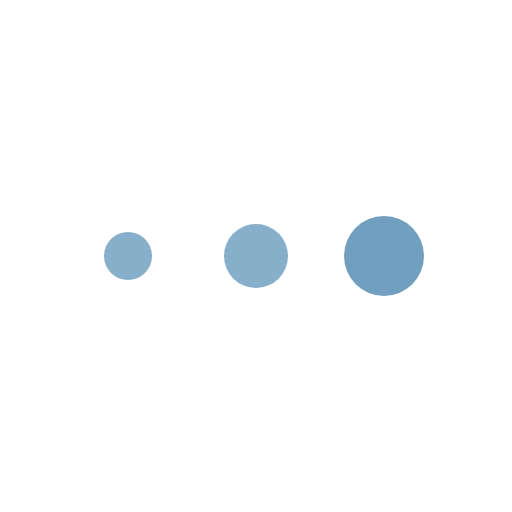
t = 0.00 s
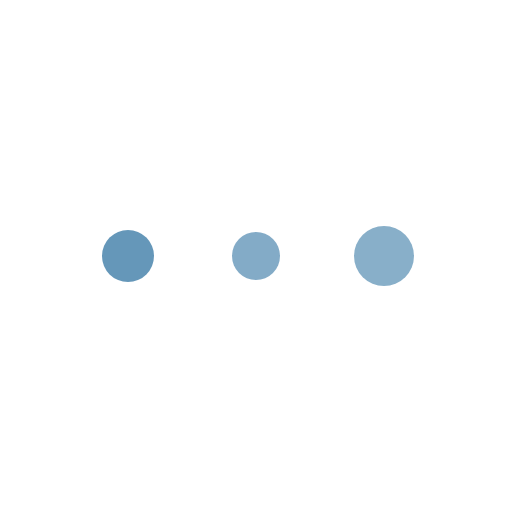
t = 0.13 s
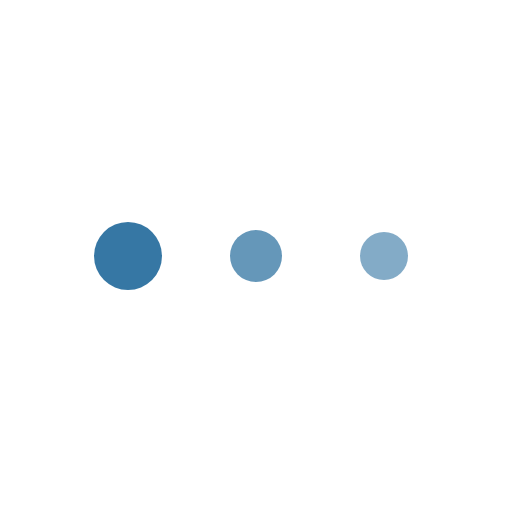
t = 0.24 s
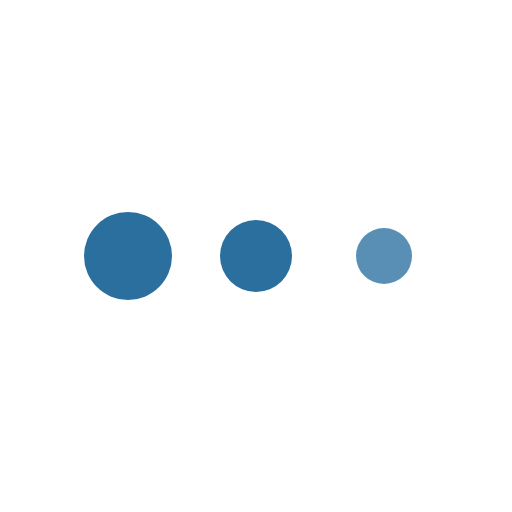
t = 0.38 s
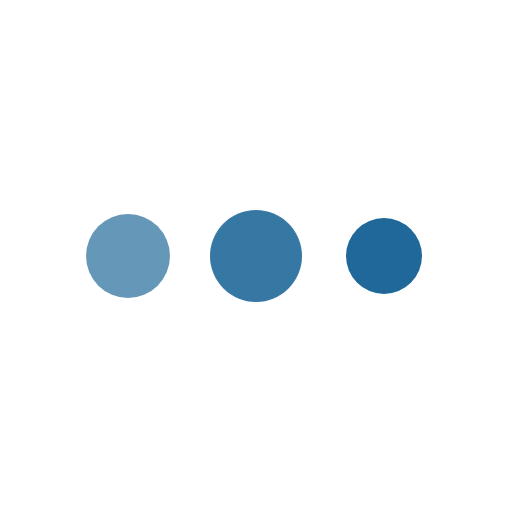
t = 0.51 s
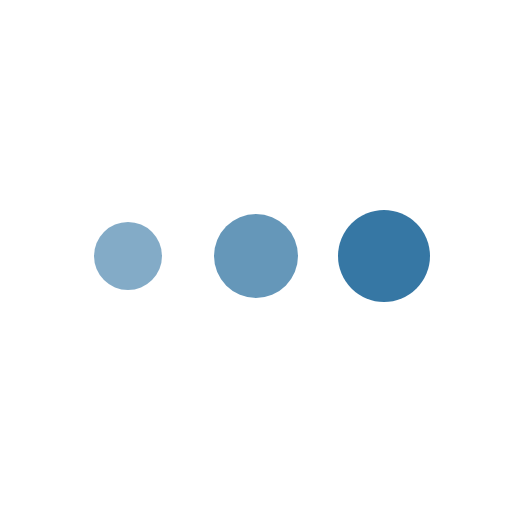
t = 0.62 s

The animated SVG that drew these frames (rendered in a browser with its animation timeline set to each time). Animation: 6 SMIL elements (animate=6); one cycle of 0.75 s, repeats indefinitely.

<svg xmlns="http://www.w3.org/2000/svg" viewBox="0 0 64 64"><g><circle cx="16" cy="32" stroke-width="0" style="fill: #136094"><animate attributeName="fill-opacity" dur="750ms"
                                                                                                                      values=".5;.6;.8;1;.8;.6;.5;.5"
                                                                                                                                       repeatCount="indefinite"></animate><animate
        attributeName="r" dur="750ms" values="3;3;4;5;6;5;4;3" repeatCount="indefinite"></animate></circle><circle cx="32" cy="32" stroke-width="0" style="fill: #136094"><animate attributeName="fill-opacity" dur="750ms" values=".5;.5;.6;.8;1;.8;.6;.5" repeatCount="indefinite"></animate><animate attributeName="r" dur="750ms" values="4;3;3;4;5;6;5;4" repeatCount="indefinite"></animate></circle><circle cx="48" cy="32" stroke-width="0" style="fill: #136094"><animate attributeName="fill-opacity" dur="750ms" values=".6;.5;.5;.6;.8;1;.8;.6" repeatCount="indefinite"></animate><animate attributeName="r" dur="750ms" values="5;4;3;3;4;5;6;5" repeatCount="indefinite"></animate></circle></g></svg>
